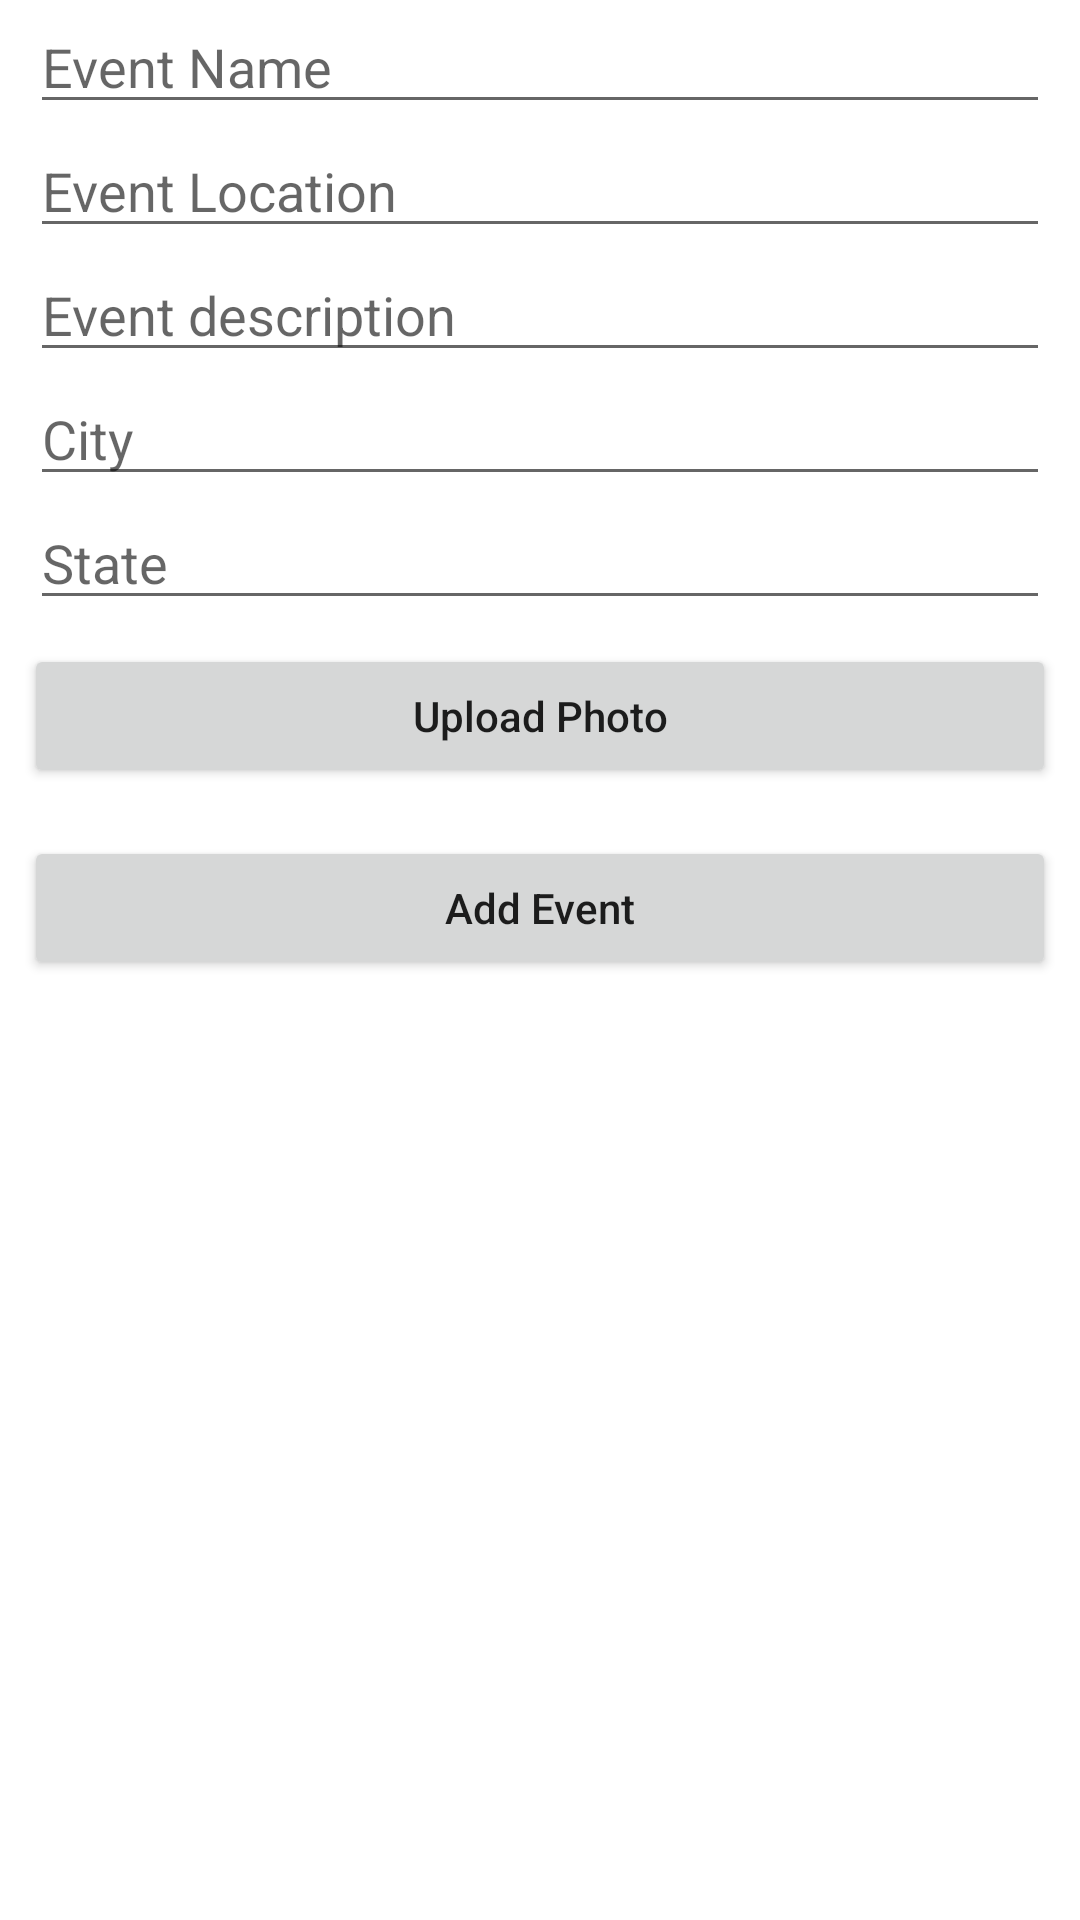

This screen was rendered from an Android layout file. Write that file and the resources it references.
<!-- AndroidManifest.xml: application theme AppTheme -->
<!-- res/layout/activity_add_new.xml -->
<?xml version="1.0" encoding="utf-8"?>
<LinearLayout xmlns:android="http://schemas.android.com/apk/res/android"
        xmlns:app="http://schemas.android.com/apk/res-auto"
        android:orientation="vertical"
        android:layout_width="match_parent"
        android:layout_height="match_parent"
        android:weightSum="10"
        android:gravity="center_horizontal">


    <EditText
            android:id="@+id/edittext_event_name"
            android:layout_width="match_parent"
            android:layout_height="wrap_content"
            android:layout_marginLeft="10dp"
            android:layout_marginRight="10dp"
            android:hint="Event Name"/>

    <EditText
            android:id="@+id/edittext_event_location"
            android:layout_width="match_parent"
            android:layout_height="wrap_content"
            android:layout_marginLeft="10dp"
            android:layout_marginRight="10dp"
            android:hint="Event Location"/>

    <EditText
            android:id="@+id/edittext_event_description"
            android:layout_width="match_parent"
            android:layout_height="wrap_content"
            android:layout_marginLeft="10dp"
            android:layout_marginRight="10dp"
            android:hint="Event description"/>
    <EditText
            android:id="@+id/edittext_event_city"
            android:layout_width="match_parent"
            android:layout_height="wrap_content"
            android:layout_marginLeft="10dp"
            android:layout_marginRight="10dp"
            android:hint="City"/>
    <EditText
            android:id="@+id/edittext_event_state"
            android:layout_width="match_parent"
            android:layout_height="wrap_content"
            android:layout_marginLeft="10dp"
            android:layout_marginRight="10dp"
            android:hint="State"/>

    <ImageView
        android:id="@+id/imageview_preview"
        android:layout_width="match_parent"
        android:layout_height="wrap_content"
        app:srcCompat="@color/common_google_signin_btn_text_dark_default" />

    <Button
            android:id="@+id/button_upload"
            android:layout_width="match_parent"
            android:layout_height="wrap_content"
            android:text="Upload Photo"
            android:textAllCaps="false"
            android:layout_margin="8dp"/>

    <Button
            android:id="@+id/button_event_add"
            android:layout_width="match_parent"
            android:layout_height="wrap_content"
            android:text="@string/add_event"
            android:textAllCaps="false"
            android:layout_margin="8dp"/>

</LinearLayout>
<!-- resources referenced by this layout -->
<resources>
  <string name="add_event">Add Event</string>
  <style name="AppTheme" parent="Theme.MaterialComponents.DayNight.DarkActionBar">
          
          <item name="colorPrimary">@color/colorPrimary</item>
          <item name="colorPrimaryDark">@color/colorPrimaryDark</item>
          <item name="colorAccent">@color/colorAccent</item>
      </style>
  <color name="colorPrimary">#3b5083</color>
  <color name="colorPrimaryDark">#032856</color>
  <color name="colorAccent">#836D3B</color>
</resources>
